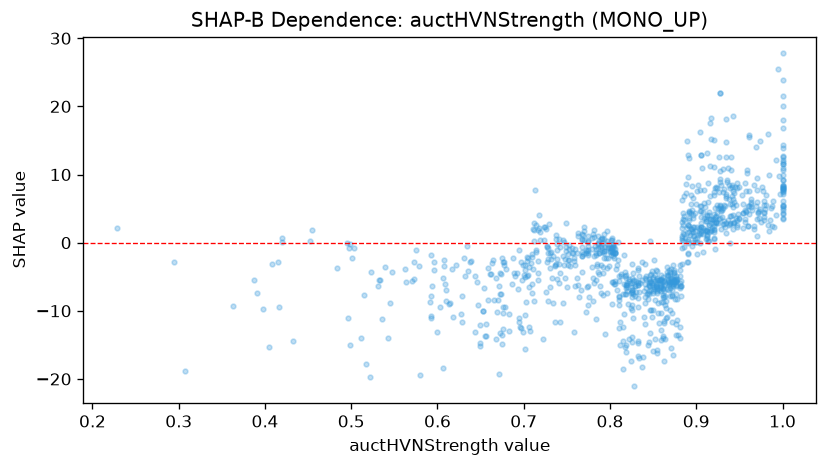

Source data for this figure (header and first rows):
feature_value, shap_value
0.891, 2.57
0.861, -7.931
1.0, 11.8
1.0, 7.574
0.751, -2.483
0.816, -1.847
0.929, 8.523
0.889, 2.175
0.736, -3.358
0.939, 7.96
0.95, 8.153
0.433, -14.36
0.881, -4.045
0.96, 5.441
0.731, -3.647
0.861, -13.7
0.711, -3.822
0.838, -16.83
0.736, -3.226
0.647, -9.112
0.922, 8.091
1.0, 17.99
0.678, -9.429
0.85, -7.45
0.75, -6.459
0.855, -15.8
0.762, -1.518
0.881, -3.341
0.832, -6.176
0.906, 4.6
0.947, 7.996
0.846, 0.3102
0.593, -7.846
0.751, -1.691
0.827, -4.446
0.58, -19.45
0.82, -7.106
0.899, 1.658
0.809, -2.485
0.877, -5.617
0.363, -9.228
0.706, -12.43
0.543, -13.96
0.946, 5.546
0.888, 7.327
0.737, -3.062
0.922, 3.539
0.861, -5.062
0.938, 6.406
0.741, -3.153
0.954, 5.668
0.826, -3.119
0.972, 4.562
0.803, -0.1461
0.695, -10.98
0.915, 4.433
0.759, -0.9652
0.905, 1.486
0.77, 1.667
0.697, -12.52
... 935 more rows
